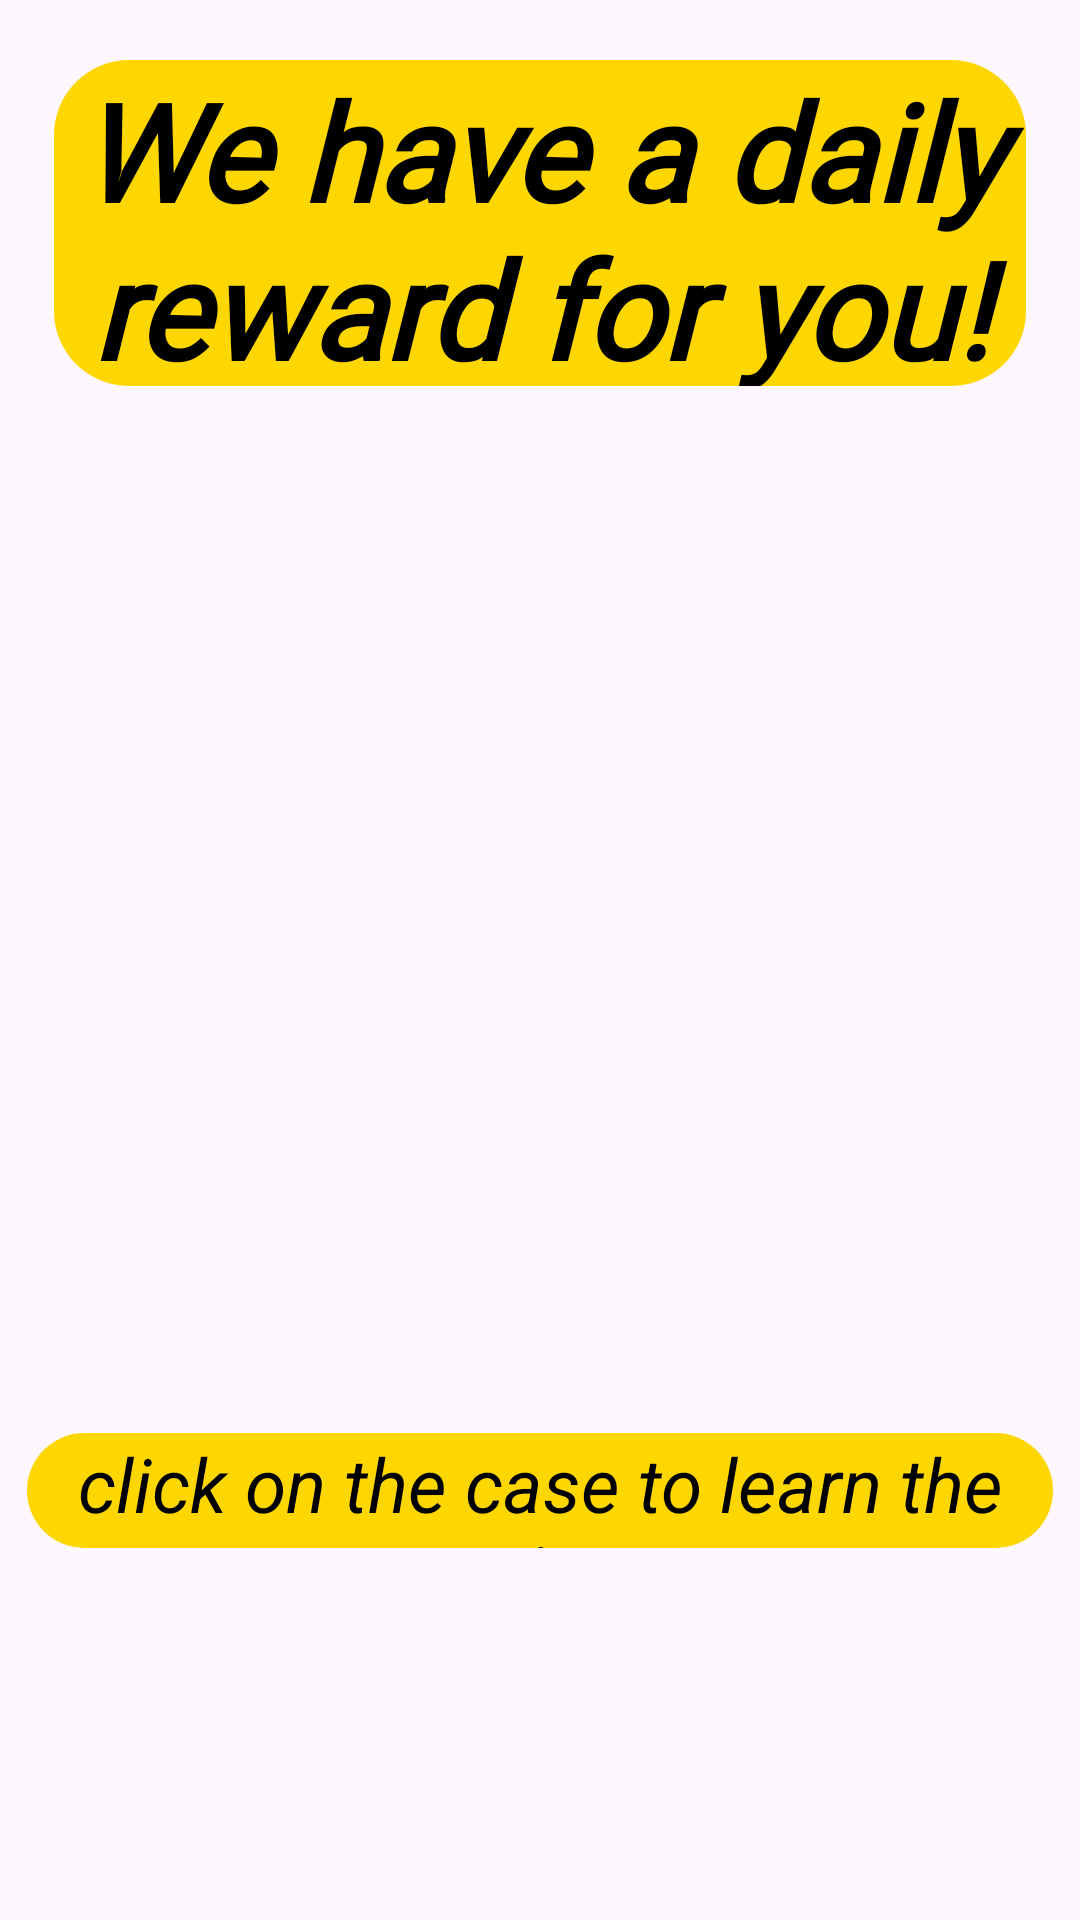

Here is an Android app screen rendered from its layout file. Give the layout XML and the strings, colors and styles it references.
<!-- AndroidManifest.xml: application theme Theme.GoldenCasino -->
<!-- res/layout/activity_free_money.xml -->
<?xml version="1.0" encoding="utf-8"?>
<androidx.constraintlayout.widget.ConstraintLayout xmlns:android="http://schemas.android.com/apk/res/android"
    xmlns:app="http://schemas.android.com/apk/res-auto"
    xmlns:tools="http://schemas.android.com/tools"
    android:layout_width="match_parent"
    android:layout_height="match_parent"
    tools:context=".view.activity.FreeMoneyActivity">

    <ImageView
        android:layout_width="match_parent"
        android:layout_height="match_parent"
        android:id="@+id/id_img_free_money"/>
    
    <TextView
        android:fontFamily="@font/crimson_text"
        android:id="@+id/id_tv_title"
        android:layout_width="0dp"
        android:layout_height="0dp"
        android:gravity="center"
        android:background="@drawable/background_splash_tv"
        android:textColor="@color/black"
        android:text="We have a daily reward for you!"
        android:textStyle="bold|italic"
        android:textSize="45sp"
        app:layout_constraintStart_toStartOf="parent"
        app:layout_constraintEnd_toEndOf="parent"
        app:layout_constraintTop_toTopOf="parent"
        android:layout_marginTop="20dp"
        app:layout_constraintHeight_percent="0.17"
        app:layout_constraintWidth_percent="0.9"/>
    
    <ImageView
        android:visibility="visible"
        android:id="@+id/id_free_money_img_case"
        android:layout_width="0dp"
        android:layout_height="0dp"
        app:layout_constraintStart_toStartOf="parent"
        app:layout_constraintEnd_toEndOf="parent"
        app:layout_constraintTop_toTopOf="parent"
        app:layout_constraintBottom_toBottomOf="parent"
        app:layout_constraintWidth_percent="0.8"
        app:layout_constraintHeight_percent="0.43"/>
    
    <TextView
        android:id="@+id/id_free_money_tv_comm"
        android:layout_width="0dp"
        android:layout_height="0dp"
        android:layout_marginTop="20dp"
        android:gravity="center"
        android:background="@drawable/background_splash_tv"
        android:textColor="@color/black"
        android:text="click on the case to learn the prize"
        app:layout_constraintStart_toStartOf="parent"
        app:layout_constraintEnd_toEndOf="parent"
        app:layout_constraintWidth_percent="0.95"
        app:layout_constraintHeight_percent="0.06"
        android:textStyle="italic"
        android:textSize="25sp"
        android:visibility="visible"
        app:layout_constraintTop_toBottomOf="@id/id_free_money_img_case"/>

    <TextView
        android:visibility="gone"
        android:id="@+id/id_free_money_tv_cash"
        android:layout_width="0dp"
        android:layout_height="0dp"
        android:gravity="center"
        android:background="@drawable/background_splash_tv"
        android:textColor="@color/black"
        android:text="200$"
        android:layout_marginStart="10dp"
        android:textStyle="bold|italic"
        android:textSize="55sp"
        app:layout_constraintStart_toStartOf="parent"
        app:layout_constraintEnd_toStartOf="@id/id_free_money_iv_cash"
        app:layout_constraintTop_toTopOf="parent"
        app:layout_constraintBottom_toBottomOf="parent"
        app:layout_constraintWidth_percent="0.4"
        app:layout_constraintHeight_percent="0.1"/>

    <ImageView
        android:visibility="gone"
        android:id="@+id/id_free_money_iv_cash"
        android:layout_width="0dp"
        android:layout_height="0dp"
        android:layout_marginEnd="10dp"
        app:layout_constraintWidth_percent="0.4"
        app:layout_constraintHeight_percent="0.15"
        app:layout_constraintStart_toEndOf="@id/id_free_money_tv_cash"
        app:layout_constraintEnd_toEndOf="parent"
        app:layout_constraintTop_toTopOf="parent"
        app:layout_constraintBottom_toBottomOf="parent"/>

    <androidx.appcompat.widget.AppCompatButton
        android:id="@+id/id_free_money_button_continue"
        android:layout_width="0dp"
        android:background="@drawable/background_button"
        android:visibility="gone"
        android:fontFamily="@font/aleo_light"
        android:layout_height="0dp"
        android:text="continue"
        android:textStyle="bold"
        android:textColor="@color/black"
        android:textSize="35sp"
        app:layout_constraintWidth_percent="0.6"
        app:layout_constraintHeight_percent="0.08"
        app:layout_constraintStart_toStartOf="parent"
        app:layout_constraintEnd_toEndOf="parent"
        app:layout_constraintBottom_toBottomOf="parent"
        android:layout_marginBottom="30dp"/>
    
</androidx.constraintlayout.widget.ConstraintLayout>
<!-- resources referenced by this layout -->
<resources>
  <!-- drawable background_button (drawable) -->
  <?xml version="1.0" encoding="utf-8"?>
  <shape xmlns:android="http://schemas.android.com/apk/res/android"
  
      android:shape="rectangle">
      <solid android:color="#FFA500"/>
      <corners android:radius="15dp"/>
  
  </shape>
  <!-- drawable background_splash_tv (drawable) -->
  <?xml version="1.0" encoding="utf-8"?>
  <shape xmlns:android="http://schemas.android.com/apk/res/android"
  
      android:shape="rectangle">
      <solid android:color="#ffd700"/>
      <corners android:radius="25dp"/>
  
  </shape>
  <style name="Theme.GoldenCasino" parent="Base.Theme.GoldenCasino" />
  <style name="Base.Theme.GoldenCasino" parent="Theme.Material3.DayNight.NoActionBar">
          
          
      </style>
  <!-- not gathered from this repository: default colours our renderer supplied (Android Studio template values) -->
  <color name="black">#FF000000</color>
</resources>
